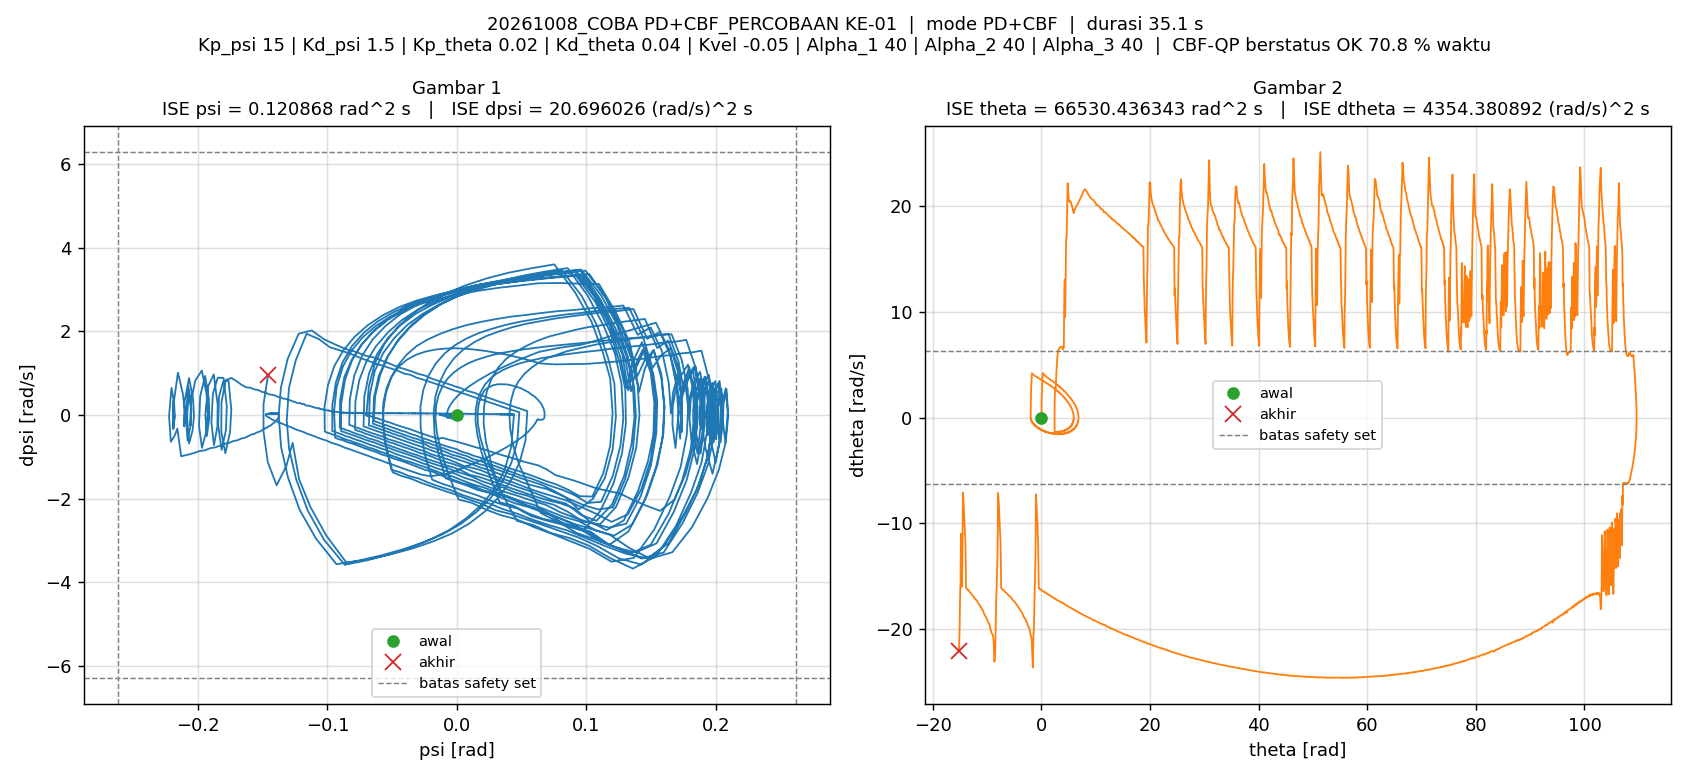

Values plotted in this chart, from the file beside it:
t_s, theta_rad, dtheta_rad_s, psi_rad, dpsi_rad_s, error_theta, error_dtheta, error_psi, error_dpsi, u_PD_Nm, u_Nm, status_cbf, dorong_N, ISE_theta, ISE_dtheta, ISE_psi, ISE_dpsi, Kp_psi, Kd_psi, Kp_theta, Kd_theta, Kvel, Alpha_1, Alpha_2
0.005, 0, 0, -1.5560297e-07, 0, 0, 0, 1.5560297e-07, 0, -2.3340446e-06, -2.3340446e-06, OK, 6, 0, 0, 1.2106142e-16, 0, 15, 1.5, 0.02, 0.04, -0.05, 40, 40
0.01, 0.0003024, 0.09851, 0.0001211, 0.0411, -0.0003024, -0.09851, -0.0001211, -0.0411, 0.06742, 0.06742, OK, 6, 4.5735611e-10, 4.8524048e-05, 7.3378603e-11, 8.4472934e-06, 15, 1.5, 0.02, 0.04, -0.05, 40, 40
0.015, 0.00137, 0.2904, 0.0003362, 0.04414, -0.00137, -0.2904, -0.0003362, -0.04414, 0.0829, 0.0829, OK, 6, 9.8478973e-09, 0.0004701, 6.3845445e-10, 1.818928e-05, 15, 1.5, 0.02, 0.04, -0.05, 40, 40
0.02, 0.003468, 0.5059, 0.0005381, 0.03791, -0.003468, -0.5059, -0.0005381, -0.03791, 0.08525, 0.08525, OK, 6, 6.9980618e-08, 0.00175, 2.0864559e-09, 2.5376777e-05, 15, 1.5, 0.02, 0.04, -0.05, 40, 40
0.025, 0.006659, 0.7262, 0.000704, 0.03005, -0.006659, -0.7262, -0.000704, -0.03005, 0.08482, 0.08482, OK, 6, 2.9170521e-07, 0.004387, 4.5647891e-09, 2.9891591e-05, 15, 1.5, 0.02, 0.04, -0.05, 40, 40
0.03, 0.01095, 0.9473, 0.0008311, 0.02211, -0.01095, -0.9473, -0.0008311, -0.02211, 0.08375, 0.08375, OK, 6, 8.9141645e-07, 0.008873, 8.0181492e-09, 3.233657e-05, 15, 1.5, 0.02, 0.04, -0.05, 40, 40
0.035, 0.01628, 1.146, 0.0009362, 0.02006, -0.01628, -1.146, -0.0009362, -0.02006, 0.09029, 0.09029, OK, 6, 2.2165969e-06, 0.01544, 1.2400327e-08, 3.4348938e-05, 15, 1.5, 0.02, 0.04, -0.05, 40, 40
0.04, 0.02265, 1.36, 0.001015, 0.01261, -0.02265, -1.36, -0.001015, -0.01261, 0.08901, 0.08901, OK, 6, 4.7819003e-06, 0.02469, 1.7549699e-08, 3.5144501e-05, 15, 1.5, 0.02, 0.04, -0.05, 40, 40
0.045, 0.03011, 1.579, 0.001054, 0.004414, -0.03011, -1.579, -0.001054, -0.004414, 0.08619, 0.08619, OK, 6, 9.3141971e-06, 0.03716, 2.3100983e-08, 3.5241901e-05, 15, 1.5, 0.02, 0.04, -0.05, 40, 40
0.05, 0.03866, 1.801, 0.001052, -0.003854, -0.03866, -1.801, -0.001052, 0.003854, 0.0828, 0.0828, OK, 6, 1.6788993e-05, 0.05337, 2.8634518e-08, 3.5316156e-05, 15, 1.5, 0.02, 0.04, -0.05, 40, 40
0.055, 0.04829, 2.005, 0.001022, -0.007092, -0.04829, -2.005, -0.001022, 0.007092, 0.08585, 0.08585, OK, 6, 2.8446629e-05, 0.07348, 3.3853415e-08, 3.5567634e-05, 15, 1.5, 0.02, 0.04, -0.05, 40, 40
0.06, 0.05895, 2.22, 0.0009674, -0.01366, -0.05895, -2.22, -0.0009674, 0.01366, 0.08401, 0.08401, OK, 6, 4.5823929e-05, 0.09812, 3.8532438e-08, 3.6500682e-05, 15, 1.5, 0.02, 0.04, -0.05, 40, 40
0.065, 0.0707, 2.43, 0.0008816, -0.01853, -0.0707, -2.43, -0.0008816, 0.01853, 0.08404, 0.08404, OK, 6, 7.0813491e-05, 0.1276, 4.2418168e-08, 3.8217423e-05, 15, 1.5, 0.02, 0.04, -0.05, 40, 40
0.07, 0.08347, 2.638, 0.0007762, -0.023, -0.08347, -2.638, -0.0007762, 0.023, 0.08433, 0.08433, OK, 6, 0.0001056, 0.1624, 4.5430531e-08, 4.0863316e-05, 15, 1.5, 0.02, 0.04, -0.05, 40, 40
0.075, 0.09728, 2.842, 0.0006485, -0.02657, -0.09728, -2.842, -0.0006485, 0.02657, 0.08549, 0.08549, OK, 6, 0.000153, 0.2028, 4.7533201e-08, 4.4393384e-05, 15, 1.5, 0.02, 0.04, -0.05, 40, 40
0.08, 0.1121, 3.053, 0.0004995, -0.03219, -0.1121, -3.053, -0.0004995, 0.03219, 0.08356, 0.08356, OK, 6, 0.0002158, 0.2494, 4.8780895e-08, 4.9575624e-05, 15, 1.5, 0.02, 0.04, -0.05, 40, 40
0.085, 0.128, 3.258, 0.0003254, -0.03605, -0.128, -3.258, -0.0003254, 0.03605, 0.08371, 0.08371, OK, 6, 0.0002977, 0.3025, 4.931028e-08, 5.6073723e-05, 15, 1.5, 0.02, 0.04, -0.05, 40, 40
0.09, 0.1449, 3.473, 0.0001281, -0.04212, -0.1449, -3.473, -0.0001281, 0.04212, 0.08055, 0.08055, OK, 6, 0.0004028, 0.3628, 4.939227e-08, 6.4946038e-05, 15, 1.5, 0.02, 0.04, -0.05, 40, 40
0.095, 0.1629, 3.676, -9.043447e-05, -0.04483, -0.1629, -3.676, 9.043447e-05, 0.04483, 0.0817, 0.0817, OK, 6, 0.0005355, 0.4304, 4.9433162e-08, 7.4994645e-05, 15, 1.5, 0.02, 0.04, -0.05, 40, 40
0.1, 0.1819, 3.877, -0.0003234, -0.04727, -0.1819, -3.877, 0.0003234, 0.04727, 0.08296, 0.08296, OK, 6, 0.0007009, 0.5055, 4.9956173e-08, 8.6165836e-05, 15, 1.5, 0.02, 0.04, -0.05, 40, 40
0.105, 0.2019, 4.082, -0.0005725, -0.0508, -0.2019, -4.082, 0.0005725, 0.0508, 0.08253, 0.08253, OK, 0, 0.0009047, 0.5889, 5.1595017e-08, 9.9067166e-05, 15, 1.5, 0.02, 0.04, -0.05, 40, 40
0.11, 0.2227, 4.2, -0.0009688, -0.09878, -0.2227, -4.2, 0.0009688, 0.09878, 0.009753, 0.009753, OK, 0, 0.001153, 0.6771, 5.6287653e-08, 0.0001479, 15, 1.5, 0.02, 0.04, -0.05, 40, 40
0.115, 0.2437, 4.21, -0.001477, -0.1037, -0.2437, -4.21, 0.001477, 0.1037, -0.004477, -0.004477, OK, 0, 0.00145, 0.7657, 6.7197542e-08, 0.0002017, 15, 1.5, 0.02, 0.04, -0.05, 40, 40
0.12, 0.2647, 4.199, -0.001987, -0.1004, -0.2647, -4.199, 0.001987, 0.1004, -0.007222, -0.007222, OK, 0, 0.0018, 0.8538, 8.6940956e-08, 0.0002521, 15, 1.5, 0.02, 0.04, -0.05, 40, 40
0.125, 0.2857, 4.19, -0.002481, -0.09709, -0.2857, -4.19, 0.002481, 0.09709, -0.00953, -0.00953, OK, 0, 0.002208, 0.9416, 1.1772628e-07, 0.0002992, 15, 1.5, 0.02, 0.04, -0.05, 40, 40
0.13, 0.3066, 4.18, -0.002953, -0.09289, -0.3066, -4.18, 0.002953, 0.09289, -0.01031, -0.01031, OK, 0, 0.002678, 1.029, 1.6132137e-07, 0.0003424, 15, 1.5, 0.02, 0.04, -0.05, 40, 40
0.135, 0.3274, 4.16, -0.003395, -0.08665, -0.3274, -4.16, 0.003395, 0.08665, -0.007942, -0.007942, OK, 0, 0.003214, 1.116, 2.1894873e-07, 0.0003799, 15, 1.5, 0.02, 0.04, -0.05, 40, 40
0.14, 0.3482, 4.144, -0.003813, -0.08169, -0.3482, -4.144, 0.003813, 0.08169, -0.007006, -0.007006, OK, 0, 0.00382, 1.201, 2.916313e-07, 0.0004133, 15, 1.5, 0.02, 0.04, -0.05, 40, 40
0.145, 0.3689, 4.132, -0.004213, -0.07815, -0.3689, -4.132, 0.004213, 0.07815, -0.007773, -0.007773, OK, 0, 0.0045, 1.287, 3.8035993e-07, 0.0004438, 15, 1.5, 0.02, 0.04, -0.05, 40, 40
0.15, 0.3895, 4.119, -0.004594, -0.07432, -0.3895, -4.119, 0.004594, 0.07432, -0.007836, -0.007836, OK, 0, 0.005259, 1.372, 4.8589557e-07, 0.0004714, 15, 1.5, 0.02, 0.04, -0.05, 40, 40
0.155, 0.4101, 4.109, -0.004955, -0.07109, -0.4101, -4.109, 0.004955, 0.07109, -0.00841, -0.00841, OK, 0, 0.0061, 1.456, 6.0864029e-07, 0.0004967, 15, 1.5, 0.02, 0.04, -0.05, 40, 40
0.16, 0.4306, 4.094, -0.005297, -0.06686, -0.4306, -4.094, 0.005297, 0.06686, -0.007375, -0.007375, OK, 0, 0.007027, 1.54, 7.4892718e-07, 0.0005191, 15, 1.5, 0.02, 0.04, -0.05, 40, 40
0.165, 0.451, 4.084, -0.005625, -0.06406, -0.451, -4.084, 0.005625, 0.06406, -0.008088, -0.008088, OK, 0, 0.008044, 1.623, 9.0712991e-07, 0.0005396, 15, 1.5, 0.02, 0.04, -0.05, 40, 40
0.17, 0.4714, 4.073, -0.005938, -0.06081, -0.4714, -4.073, 0.005938, 0.06081, -0.007942, -0.007942, OK, 0, 0.009155, 1.706, 1.0834126e-06, 0.0005581, 15, 1.5, 0.02, 0.04, -0.05, 40, 40
0.175, 0.4917, 4.063, -0.006232, -0.05804, -0.4917, -4.063, 0.006232, 0.05804, -0.008175, -0.008175, OK, 0, 0.01036, 1.789, 1.2776013e-06, 0.0005749, 15, 1.5, 0.02, 0.04, -0.05, 40, 40
0.18, 0.512, 4.045, -0.006505, -0.05332, -0.512, -4.045, 0.006505, 0.05332, -0.005509, -0.005509, OK, 0, 0.01167, 1.87, 1.4891667e-06, 0.0005891, 15, 1.5, 0.02, 0.04, -0.05, 40, 40
0.185, 0.5322, 4.039, -0.00677, -0.0521, -0.5322, -4.039, 0.00677, 0.0521, -0.007504, -0.007504, OK, 0, 0.01309, 1.952, 1.7183053e-06, 0.0006027, 15, 1.5, 0.02, 0.04, -0.05, 40, 40
0.19, 0.5524, 4.03, -0.007026, -0.04999, -0.5524, -4.03, 0.007026, 0.04999, -0.008119, -0.008119, OK, 0, 0.01462, 2.033, 1.9651255e-06, 0.0006152, 15, 1.5, 0.02, 0.04, -0.05, 40, 40
0.195, 0.5725, 4.02, -0.007266, -0.04724, -0.5725, -4.02, 0.007266, 0.04724, -0.007592, -0.007592, OK, 0, 0.01625, 2.114, 2.2290949e-06, 0.0006263, 15, 1.5, 0.02, 0.04, -0.05, 40, 40
0.2, 0.5925, 4.003, -0.007487, -0.04319, -0.5925, -4.003, 0.007487, 0.04319, -0.005114, -0.005114, OK, 0, 0.01801, 2.194, 2.5093486e-06, 0.0006357, 15, 1.5, 0.02, 0.04, -0.05, 40, 40
0.205, 0.6125, 3.997, -0.007702, -0.04248, -0.6125, -3.997, 0.007702, 0.04248, -0.007118, -0.007118, OK, 0, 0.01989, 2.274, 2.8059909e-06, 0.0006447, 15, 1.5, 0.02, 0.04, -0.05, 40, 40
0.21, 0.6325, 3.989, -0.007912, -0.04074, -0.6325, -3.989, 0.007912, 0.04074, -0.007561, -0.007561, OK, 0, 0.02189, 2.354, 3.1189737e-06, 0.000653, 15, 1.5, 0.02, 0.04, -0.05, 40, 40
0.215, 0.6524, 3.98, -0.008107, -0.03849, -0.6524, -3.98, 0.008107, 0.03849, -0.007102, -0.007102, OK, 0, 0.02401, 2.433, 3.447586e-06, 0.0006604, 15, 1.5, 0.02, 0.04, -0.05, 40, 40
0.22, 0.6722, 3.963, -0.008285, -0.03483, -0.6722, -3.963, 0.008285, 0.03483, -0.004569, -0.004569, OK, 0, 0.02627, 2.511, 3.7908313e-06, 0.0006665, 15, 1.5, 0.02, 0.04, -0.05, 40, 40
0.225, 0.692, 3.957, -0.00846, -0.03446, -0.692, -3.957, 0.00846, 0.03446, -0.006467, -0.006467, OK, 0, 0.02867, 2.59, 4.1487003e-06, 0.0006724, 15, 1.5, 0.02, 0.04, -0.05, 40, 40
0.23, 0.7118, 3.957, -0.008632, -0.03478, -0.7118, -3.957, 0.008632, 0.03478, -0.009145, -0.009145, OK, 0, 0.0312, 2.668, 4.5212797e-06, 0.0006785, 15, 1.5, 0.02, 0.04, -0.05, 40, 40
0.235, 0.7316, 3.942, -0.008793, -0.03109, -0.7316, -3.942, 0.008793, 0.03109, -0.006222, -0.006222, OK, 0, 0.03388, 2.746, 4.9078201e-06, 0.0006833, 15, 1.5, 0.02, 0.04, -0.05, 40, 40
0.24, 0.7512, 3.93, -0.008941, -0.02896, -0.7512, -3.93, 0.008941, 0.02896, -0.005347, -0.005347, OK, 0, 0.0367, 2.823, 5.3075601e-06, 0.0006875, 15, 1.5, 0.02, 0.04, -0.05, 40, 40
0.245, 0.7709, 3.922, -0.009085, -0.02794, -0.7709, -3.922, 0.009085, 0.02794, -0.005912, -0.005912, OK, 0, 0.03967, 2.9, 5.7202539e-06, 0.0006914, 15, 1.5, 0.02, 0.04, -0.05, 40, 40
0.25, 0.7905, 3.92, -0.009224, -0.02819, -0.7905, -3.92, 0.009224, 0.02819, -0.00805, -0.00805, OK, 0, 0.04279, 2.977, 6.1456883e-06, 0.0006954, 15, 1.5, 0.02, 0.04, -0.05, 40, 40
0.255, 0.81, 3.905, -0.009353, -0.02512, -0.81, -3.905, 0.009353, 0.02512, -0.005578, -0.005578, OK, 0, 0.04608, 3.053, 6.583126e-06, 0.0006985, 15, 1.5, 0.02, 0.04, -0.05, 40, 40
0.26, 0.8295, 3.892, -0.009473, -0.02304, -0.8295, -3.892, 0.009473, 0.02304, -0.004363, -0.004363, OK, 0, 0.04952, 3.129, 7.0317753e-06, 0.0007012, 15, 1.5, 0.02, 0.04, -0.05, 40, 40
0.265, 0.8489, 3.889, -0.00959, -0.02341, -0.8489, -3.889, 0.00959, 0.02341, -0.006448, -0.006448, OK, 0, 0.05312, 3.204, 7.4916487e-06, 0.0007039, 15, 1.5, 0.02, 0.04, -0.05, 40, 40
0.27, 0.8684, 3.885, -0.009705, -0.02329, -0.8684, -3.885, 0.009705, 0.02329, -0.007739, -0.007739, OK, 0, 0.05689, 3.28, 7.9625985e-06, 0.0007066, 15, 1.5, 0.02, 0.04, -0.05, 40, 40
0.275, 0.8878, 3.873, -0.009815, -0.02096, -0.8878, -3.873, 0.009815, 0.02096, -0.005998, -0.005998, OK, 0, 0.06083, 3.355, 8.4442601e-06, 0.0007088, 15, 1.5, 0.02, 0.04, -0.05, 40, 40
0.28, 0.9071, 3.862, -0.009916, -0.01924, -0.9071, -3.862, 0.009916, 0.01924, -0.004996, -0.004996, OK, 0, 0.06494, 3.429, 8.9358758e-06, 0.0007107, 15, 1.5, 0.02, 0.04, -0.05, 40, 40
0.285, 0.9264, 3.855, -0.01001, -0.01882, -0.9264, -3.855, 0.01001, 0.01882, -0.005717, -0.005717, OK, 0, 0.06924, 3.503, 9.4371507e-06, 0.0007124, 15, 1.5, 0.02, 0.04, -0.05, 40, 40
0.29, 0.9456, 3.847, -0.0101, -0.01803, -0.9456, -3.847, 0.0101, 0.01803, -0.005797, -0.005797, OK, 0, 0.07371, 3.577, 9.9475312e-06, 0.0007141, 15, 1.5, 0.02, 0.04, -0.05, 40, 40
0.295, 0.9648, 3.836, -0.01019, -0.01643, -0.9648, -3.836, 0.01019, 0.01643, -0.00474, -0.00474, OK, 0, 0.07836, 3.651, 1.0466567e-05, 0.0007154, 15, 1.5, 0.02, 0.04, -0.05, 40, 40
0.3, 0.984, 3.834, -0.01028, -0.01732, -0.984, -3.834, 0.01028, 0.01732, -0.007081, -0.007081, OK, 0, 0.0832, 3.725, 1.099446e-05, 0.0007169, 15, 1.5, 0.02, 0.04, -0.05, 40, 40
... 6,969 more rows
